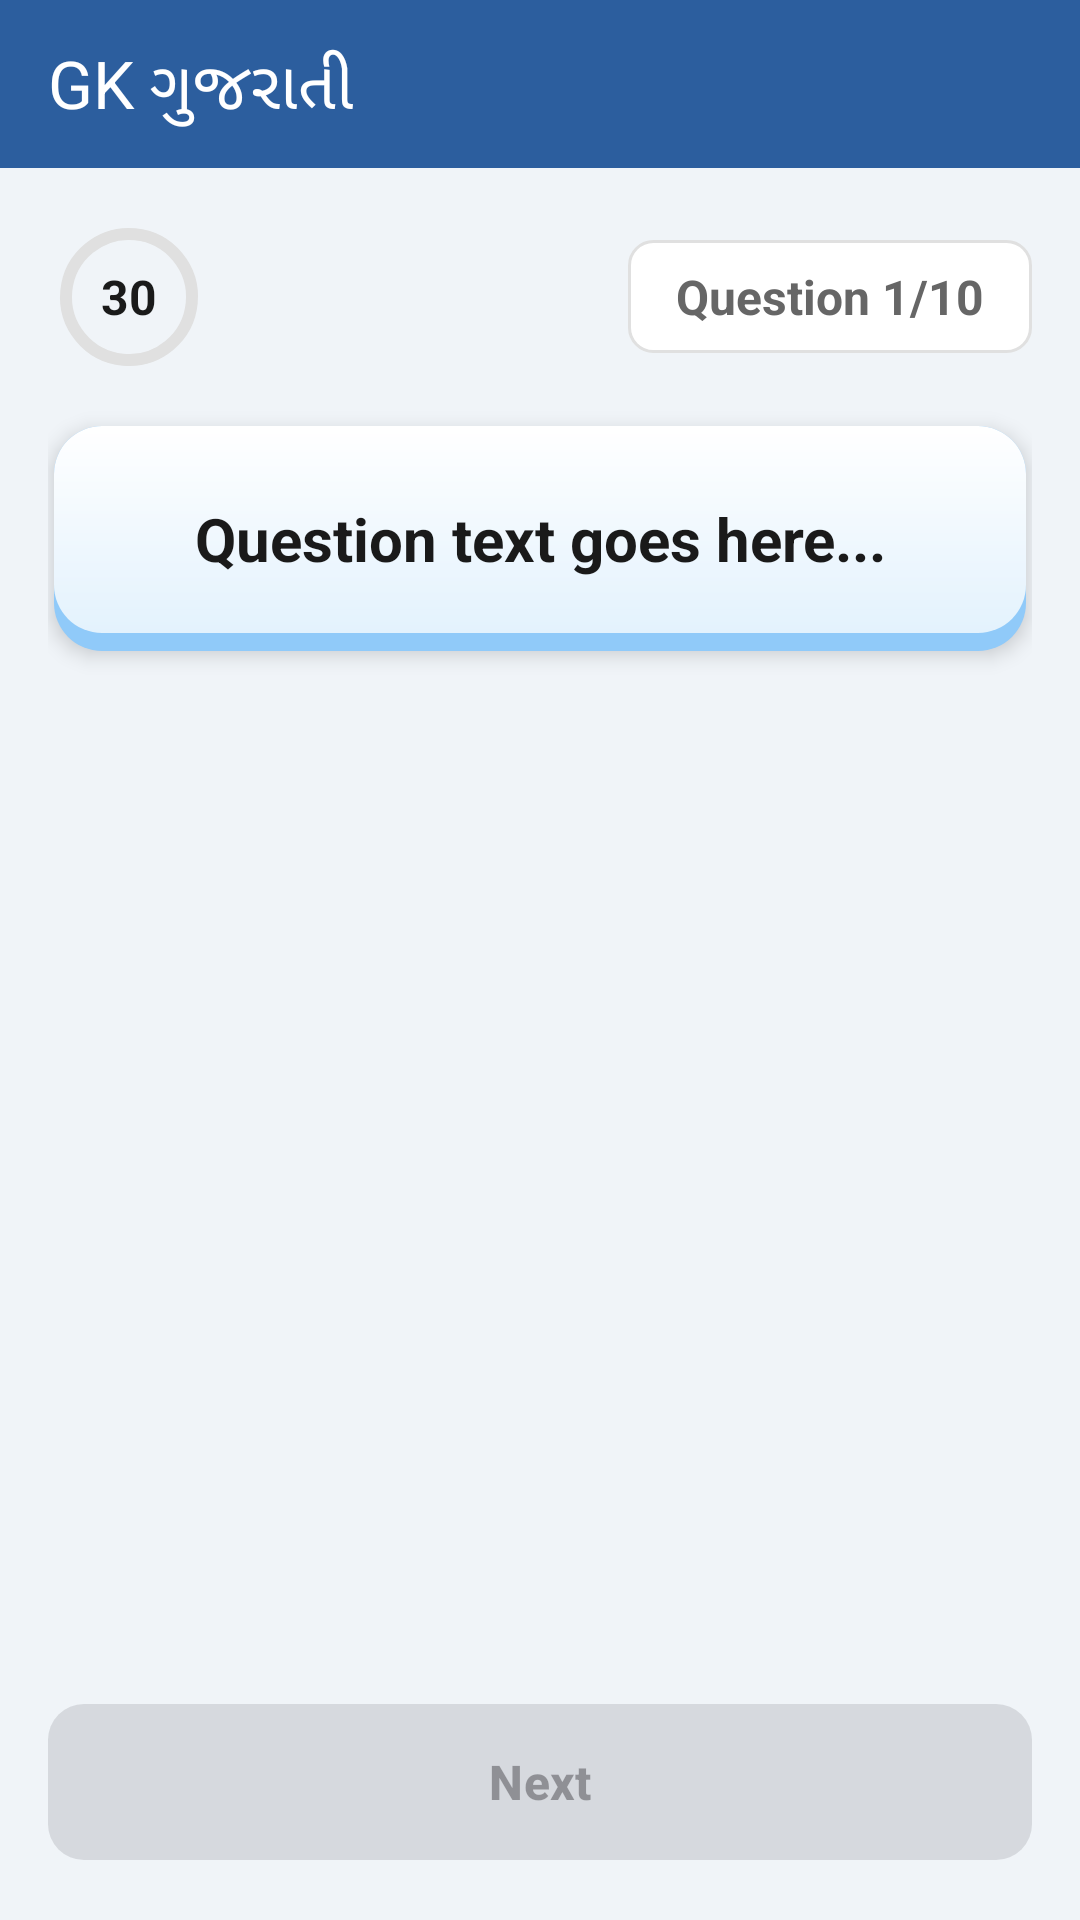

Produce the Android XML layout that renders to this screen, including the resource entries it uses.
<!-- AndroidManifest.xml: application theme Theme.GujaratGkinGujarati -->
<!-- res/layout/activity_quiz.xml -->
<?xml version="1.0" encoding="utf-8"?>
<LinearLayout xmlns:android="http://schemas.android.com/apk/res/android"
    xmlns:app="http://schemas.android.com/apk/res-auto"
    android:layout_width="match_parent"
    android:layout_height="match_parent"
    android:orientation="vertical"
    android:background="@color/bg_screen_top">

    <include
        android:id="@+id/inc_toolbar"
        layout="@layout/toolbar_common"/>

    <FrameLayout
        android:layout_width="match_parent"
        android:layout_height="0dp"
        android:layout_weight="1">

        <LinearLayout
            android:id="@+id/layout_content"
            android:layout_width="match_parent"
            android:layout_height="match_parent"
            android:orientation="vertical">

            <ScrollView
                android:layout_width="match_parent"
                android:layout_height="0dp"
                android:layout_weight="1"
                android:padding="16dp">

                <LinearLayout
                    android:layout_width="match_parent"
                    android:layout_height="wrap_content"
                    android:orientation="vertical">

                    
                    <LinearLayout
                        android:layout_width="match_parent"
                        android:layout_height="wrap_content"
                        android:orientation="horizontal"
                        android:gravity="center_vertical"
                        android:layout_marginBottom="16dp">

                        <FrameLayout
                            android:layout_width="wrap_content"
                            android:layout_height="wrap_content">
                            <com.google.android.material.progressindicator.CircularProgressIndicator
                                android:id="@+id/progressBarTimer"
                                android:layout_width="60dp"
                                android:layout_height="60dp"
                                android:max="30"
                                android:progress="30"
                                app:indicatorSize="46dp"
                                app:trackThickness="4dp"
                                app:trackColor="@color/gray_light"
                                app:indicatorColor="@color/color_primary"/>
                            <TextView
                                android:id="@+id/tvTimer"
                                android:layout_width="wrap_content"
                                android:layout_height="wrap_content"
                                android:layout_gravity="center"
                                android:text="30"
                                android:textColor="@color/text_title"
                                android:textSize="16sp"
                                android:textStyle="bold" />
                        </FrameLayout>

                        <View
                            android:layout_width="0dp"
                            android:layout_height="1dp"
                            android:layout_weight="1"/>

                        <TextView
                            android:id="@+id/tv_counter"
                            android:layout_width="wrap_content"
                            android:layout_height="wrap_content"
                            android:text="Question 1/10"
                            android:textColor="@color/text_subtitle"
                            android:textSize="16sp"
                            android:textStyle="bold"
                            android:background="@drawable/bg_card_selector"
                            android:paddingStart="16dp"
                            android:paddingEnd="16dp"
                            android:paddingTop="8dp"
                            android:paddingBottom="8dp"/>
                    </LinearLayout>

                    
                    <TextView
                        android:id="@+id/tv_question"
                        android:layout_width="match_parent"
                        android:layout_height="wrap_content"
                        android:text="Question text goes here..."
                        android:textColor="@color/text_title"
                        android:textSize="20sp"
                        android:textStyle="bold"
                        android:gravity="center"
                        android:padding="24dp"
                        android:layout_marginHorizontal="2dp"
                        android:background="@drawable/bg_quiz_question_card"
                        android:elevation="4dp"
                        android:layout_marginBottom="24dp"/>

                    <LinearLayout
                        android:id="@+id/options_container"
                        android:layout_width="match_parent"
                        android:layout_height="wrap_content"
                        android:orientation="vertical"
                        android:layout_marginHorizontal="2dp"/>

                </LinearLayout>
            </ScrollView>

            <com.google.android.material.button.MaterialButton
                android:id="@+id/btn_next"
                android:layout_width="match_parent"
                android:layout_height="60dp"
                android:text="Next"
                android:textSize="16sp"
                android:textStyle="bold"
                android:layout_margin="16dp"
                app:cornerRadius="12dp"
                android:enabled="false"/>
        </LinearLayout>

        <ProgressBar
            android:id="@+id/progressBar"
            android:layout_width="wrap_content"
            android:layout_height="wrap_content"
            android:layout_gravity="center"
            android:visibility="gone"/>

    </FrameLayout>

</LinearLayout>
<!-- res/layout/toolbar_common.xml (included above) -->
<?xml version="1.0" encoding="utf-8"?>
<androidx.appcompat.widget.Toolbar
    xmlns:android="http://schemas.android.com/apk/res/android"
    xmlns:app="http://schemas.android.com/apk/res-auto"
    android:id="@+id/toolbar"
    android:layout_width="match_parent"
    android:layout_height="56dp"
    android:background="@color/color_primary"
    android:elevation="4dp"
    android:theme="@style/ThemeOverlay.AppCompat.Dark.ActionBar"
    android:title="GK ગુજરાતી"
    android:titleTextColor="@color/white"
    app:navigationIcon="@drawable/ic_back"/>
<!-- resources referenced by this layout -->
<resources>
  <color name="bg_screen_top">#F0F4F8</color>
  <color name="color_primary">#2C5E9E</color>
  <color name="gray_light">#E0E0E0</color>
  <color name="text_subtitle">#666666</color>
  <color name="text_title">#1A1A1A</color>
  <color name="white">#FFFFFF</color>
  <!-- drawable bg_card_selector (drawable) -->
  <?xml version="1.0" encoding="utf-8"?>
  <selector xmlns:android="http://schemas.android.com/apk/res/android">
      <item android:state_pressed="true">
          <shape android:shape="rectangle">
              <solid android:color="#E0E0E0"/>
              <corners android:radius="8dp"/>
              <stroke android:width="1dp" android:color="#BDBDBD"/>
          </shape>
      </item>
      <item>
          <shape android:shape="rectangle">
              <solid android:color="#FFFFFF"/>
              <corners android:radius="8dp"/>
              <stroke android:width="1dp" android:color="#E0E0E0"/>
          </shape>
      </item>
  </selector>
  <!-- drawable bg_quiz_question_card (drawable) -->
  <?xml version="1.0" encoding="utf-8"?>
  <layer-list xmlns:android="http://schemas.android.com/apk/res/android">
      
      <item>
          <shape android:shape="rectangle">
              <solid android:color="#90CAF9" /> 
              <corners android:radius="16dp" />
          </shape>
      </item>
  
      
      <item android:bottom="6dp">
          <shape android:shape="rectangle">
              <gradient
                  android:angle="90"
                  android:endColor="#FFFFFF"
                  android:startColor="#E3F2FD"
                  android:type="linear" />
              <corners android:radius="16dp" />
          </shape>
      </item>
  </layer-list>
  <style name="Theme.GujaratGkinGujarati" parent="Base.Theme.GujaratGkinGujarati" />
  <style name="Base.Theme.GujaratGkinGujarati" parent="Theme.Material3.DayNight.NoActionBar">
          
          <item name="colorPrimary">@color/color_primary</item>
          <item name="colorPrimaryVariant">@color/color_primary_dark</item>
          <item name="colorOnPrimary">@color/white</item>
          
          
          <item name="android:statusBarColor">@color/color_primary</item>
          <item name="android:windowLightStatusBar">false</item>
      </style>
  <color name="color_primary_dark">#0A2342</color>
</resources>
